Run: headless pygame with SDL's dummy video driver; simulated clock (each Clock.tick advances the game by its frame time, no real sleeping); random seed 0; keys injected as events and as key.get_pressed() state; mouse plan: one left click at the window centre at the start of phase 2, then a move to the lower-right quarter at the start of phase 3.
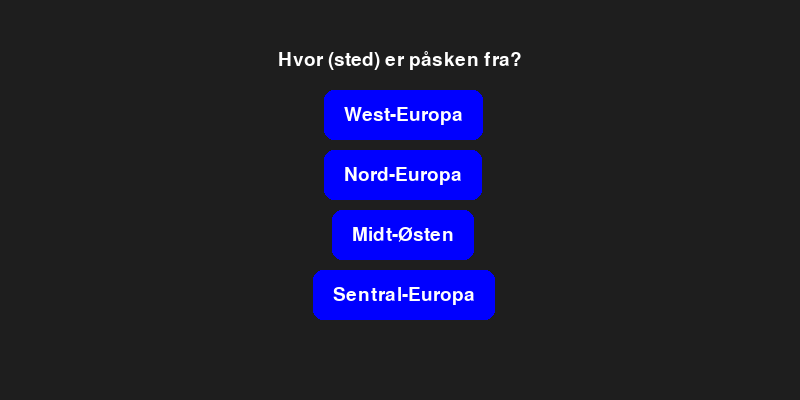
Frame 1 of 4 · flips 1–60 · no input
Frame 2 of 4 · flips 61–180 · clicked the window centre · tapped SPACE, RETURN · held RIGHT (→), D · screen unchanged from frame 1, image omitted
Frame 3 of 4 · flips 181–300 · moved the mouse to the lower-right quarter · held DOWN (↓), S · screen unchanged from frame 2, image omitted
Frame 4 of 4 · flips 301–420 · held LEFT (←), A, UP (↑), W · screen unchanged from frame 3, image omitted

The pygame program that drew these frames:

import pygame

questions = [
    {"question": "Hvor (sted) er påsken fra?", "options": {"Nord-Europa", "Midt-Østen", "West-Europa", "Sentral-Europa"}, "answer": "Midt-Østen"},
    {"question": "Svaret var Midt-Østen", "options": {"Neste"}, "answer": ""},
    {"question": "Hvilke religion kommer påske fra?", "options": {"Kristendommen", "Romersk paganisme", "Jødedommen", "Hellenisk paganisme"}, "answer": "Kristendommen"},
    {"question": "Svaret var Kristendommen", "options": {"Neste"}, "answer": ""},
    {"question": "Hva feirer vi i påsken?", "options": {"Jul", "Jesus' oppstandelse", "Halloween"}, "answer": "Jesus' oppstandelse"},
    {"question": "Svaret var Jesus' oppstandelse", "options": {"Neste"}, "answer": ""},
    {"question": "Hva heter den tradisjonelle norske påskedesserten?", "options": {"Riskrem", "Karamellpudding", "Appelsin"}, "answer": "Appelsin"},
    {"question": "Svaret var Appelsin", "options": {"Neste"}, "answer": ""},
    {"question": "Hvilket dyr blir ofte koblet sammen med påsken?", "options": {"And", "Hare", "Lamb", "Rådyr"}, "answer": "Hare"},
    {"question": "Svaret var Hare", "options": {"Neste"}, "answer": ""},
    {"question": "Hvilket land forbindes med tradisjonen om påskeharen?", "options": {"Tyskland", "Frankrike", "Italia", "Norge"}, "answer": "Tyskland"},
    {"question": "Svaret var Tyskland", "options": {"Neste"}, "answer": ""},
    {"question": "Hva symboliserer påskeegget?", "options": {"Liv og oppstandelse", "Jesus' lidelse", "Judas' svik", "Disiplenes tro"}, "answer": "Liv og oppstandelse"},
    {"question": "Svaret var Liv og oppstandelse", "options": {"Neste"}, "answer": ""},
    {"question": "Hvor mange dager varer fasten før påske?", "options": {"25", "40", "50", "30"}, "answer": "40"},
    {"question": "Svaret var 40", "options": {"Neste"}, "answer": ""},
    {"question": "Hva er typisk norsk påskemat?", "options": {"Kylling", "Torsk", "Lam", "Kalkun"}, "answer": "Lam"},
    {"question": "Svaret var Lam", "options": {"Neste"}, "answer": ""},
    {"question": "Hvilken farge forbindes ofte med påsken i kristendommen?", "options": {"Grønn", "Rød", "Blå", "Lilla"}, "answer": "Lilla"},
    {"question": "Svaret var Lilla", "options": {"Neste"}, "answer": ""},
    {"question": "Hvilket land produserer mest påskesjokolade i verden?", "options": {"Tyskland", "Sveits", "Storbritannia", "USA"}, "answer": "Storbritannia"},
    {"question": "Svaret var Storbritannia", "options": {"Neste"}, "answer": ""},
    {"question": "Hva er 'Påskeøya' mest kjent for?", "options": {"Store steinstatuer", "Store påskefeiringer", "Vulkanutbrudd", "Fargerike hus"}, "answer": "Store steinstatuer"},
    {"question": "Svaret var Store steinstatuer", "options": {"Neste"}, "answer": ""},
    {"question": "Hva er 'påskelam' et symbol på i kristendommen?", "options": {"Guds vrede", "Jesu offerdød", "Påskens glede", "Jomfru Marias renhet"}, "answer": "Jesu offerdød"},
    {"question": "Svaret var Jesu offerdød", "options": {"Neste"}, "answer": ""},
    {"question": "Hvorfor kalles det 'Gul påske'?", "options": {"Fordi påskeliljer og kyllinger er gule", "Fordi kirken bruker gult under påskemessen", "Fordi solen alltid skinner i påsken", "Fordi Jesus hadde en gul kappe"}, "answer": "Fordi påskeliljer og kyllinger er gule"},
    {"question": "Svaret var Fordi påskeliljer og kyllinger er gule", "options": {"Neste"}, "answer": ""},
    {"question": "Hva heter fjellvettregel nummer 1, som mange forbinder med påsken?", "options": {"Ta alltid med ekstra klær", "Ikke gå alene på tur", "Planlegg turen og meld fra hvor du går", "Lytt til værmeldingen"}, "answer": "Planlegg turen og meld fra hvor du går"},
    {"question": "Svaret var Planlegg turen og meld fra hvor du går", "options": {"Neste"}, "answer": ""},
    {"question": "Gratulerer! Du gjorde ferdig quizen.", "options": {"Prøv igjen.", "Avslutt"}, "answer": ""}
]

score = 0

pygame.init()
WIDTH, HEIGHT = 800, 400
screen = pygame.display.set_mode((WIDTH, HEIGHT))
pygame.display.set_caption("Påskequiz")

WHITE = (255, 255, 255)
BLUE = (0, 0, 255)
DARK_BLUE = (0, 0, 180)
font = pygame.font.Font(None, 28)

ques = 0

def button_create(options):
    button_height = 50
    button_spacing = 10
    buttons = []
    for i, option in enumerate(options):
        text_width, text_height = font.size(option)
        button_width = text_width + 40
        x = (WIDTH - text_width) // 2.1
        y = 90 + (i*(50+button_spacing))
        rect = pygame.Rect(x, y, button_width, button_height)
        buttons.append((rect, option, i))
    return buttons

buttons = button_create(questions[ques]["options"])
running = True
while running:
    screen.fill((30, 30, 30))
    
    text = font.render(questions[ques]["question"], True, WHITE)
    screen.blit(text, ((WIDTH - text.get_width()) // 2, 50))
    text2 = font.render(f"Du fikk en poengsum på: {score}", True, WHITE)
    if ques == len(questions)-1:
        screen.blit(text2, ((WIDTH - text2.get_width()) // 2, 300))

    mouse_pos = pygame.mouse.get_pos()
    mouse_pressed = pygame.mouse.get_pressed()

    for rect, text, index in buttons:
        button_color = DARK_BLUE if rect.collidepoint(mouse_pos) else BLUE
        pygame.draw.rect(screen, button_color, rect, border_radius=10)


        text_surface = font.render(text, True, WHITE)
        text_x = rect.x + (rect.width - text_surface.get_width()) // 2
        text_y = rect.y + (rect.height - text_surface.get_height()) // 2
        screen.blit(text_surface, (text_x, text_y))    

    for event in pygame.event.get():
        if event.type == pygame.QUIT:
            running = False
        if event.type == pygame.MOUSEBUTTONDOWN:
            for rect, text, index in buttons:
                if rect.collidepoint(mouse_pos):
                    answer = questions[ques]["answer"]
                    print(f"Button '{text}' clicked!")
                    if text == "Avslutt":
                        pygame.quit()
                    if text == "Prøv igjen.":
                        ques = -1
                        score = 0
                        buttons = button_create(questions[ques]["options"])
                    if text == answer:
                        score += 1
                    if ques < len(questions) - 1:
                        ques += 1
                        buttons = button_create(questions[ques]["options"])
                    else:
                        screen.blit(text2, ((WIDTH - text2.get_width()) // 2, 300))
    pygame.display.flip()
 
pygame.quit()
